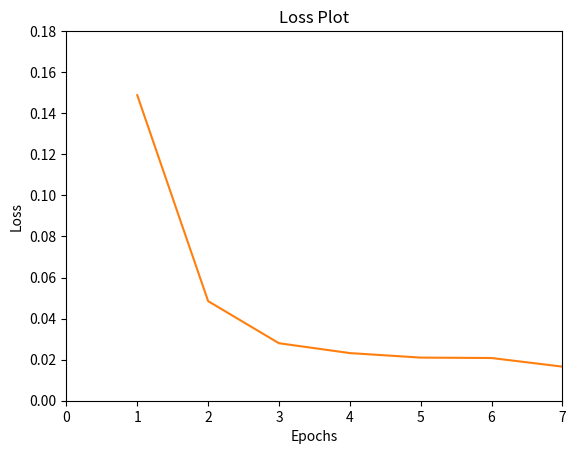

Write the Python code that produced this figure.
import matplotlib.pyplot as plt
plt.title('Accuracy Plot')
plt.xlabel('Epochs')
plt.ylabel('Accuracy')
plt.plot([1, 2, 3, 4, 5, 6, 7], [0.9408, 0.9807, 0.9883, 0.9903, 0.9913, 0.9914, 0.9929])
plt.axis([0, 7, 0.93, 0.999])
plt.savefig('Accuracy Plot')
plt.show()

plt.title('Loss Plot')
plt.xlabel('Epochs')
plt.ylabel('Loss')
plt.plot([1, 2, 3, 4, 5, 6, 7], [0.1488, 0.0485, 0.0280, 0.0232, 0.0210, 0.0208, 0.0166])
plt.axis([0, 7, 0, 0.18])
plt.savefig('Loss Plot')
plt.show()
